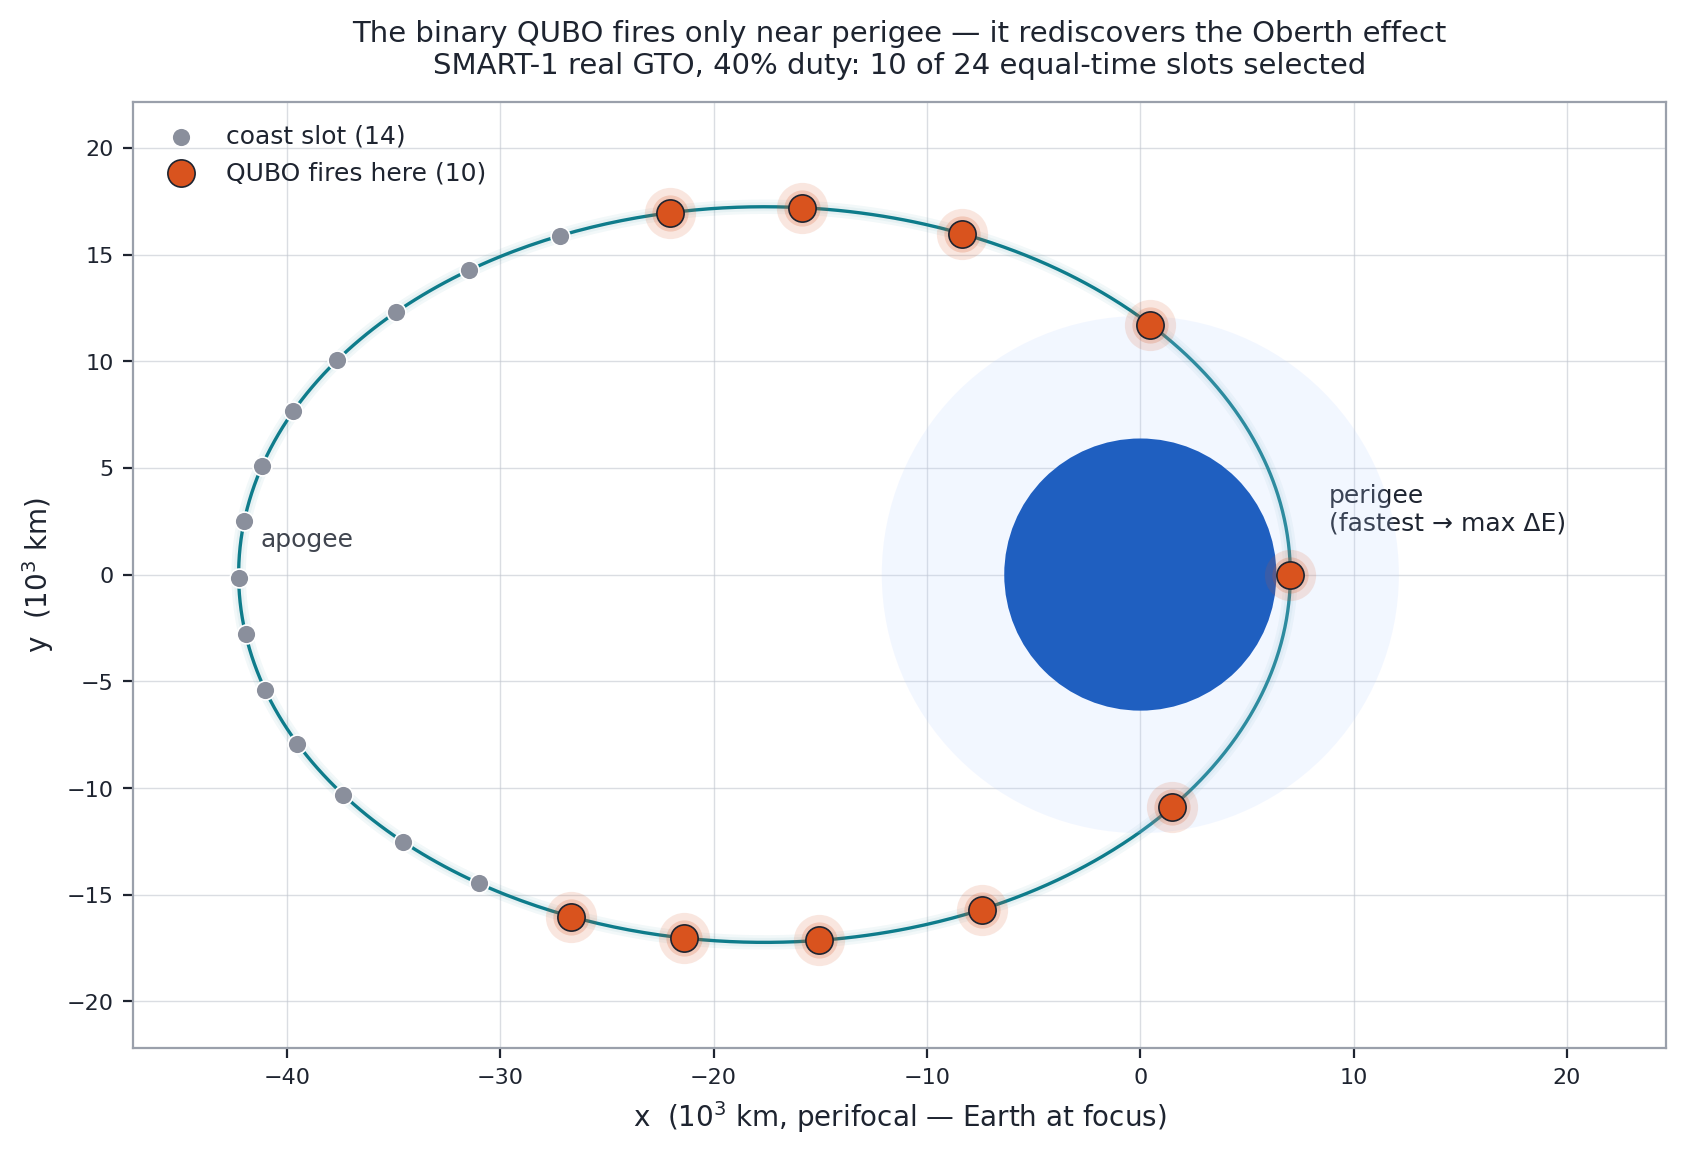

Source data for this figure (header and first rows):
slot, true_anomaly_deg, speed_kms, energy_gain_J_per_kg, qubo_fires
0, 0.000, 9.859, 3.589, 1
1, 87.73, 7.195, 2.534, 1
2, 117.6, 5.293, 1.945, 1
3, 132.7, 4.234, 1.587, 1
4, 142.4, 3.535, 1.337, 1
5, 149.7, 3.025, 1.148, 0
6, 155.6, 2.632, 0.9987, 0
7, 160.6, 2.322, 0.8786, 0
8, 165, 2.076, 0.7827, 0
9, 169.1, 1.887, 0.7087, 0
10, 172.9, 1.752, 0.6565, 0
11, 176.6, 1.672, 0.6270, 0
12, 180.2, 1.647, 0.6210, 0
13, 183.8, 1.678, 0.6388, 0
14, 187.5, 1.765, 0.6800, 0
15, 191.3, 1.906, 0.7439, 0
16, 195.4, 2.101, 0.8304, 0
17, 199.9, 2.353, 0.9414, 0
18, 205, 2.672, 1.082, 0
19, 211, 3.075, 1.262, 1
20, 218.5, 3.602, 1.502, 1
21, 228.7, 4.329, 1.852, 1
22, 244.7, 5.45, 2.439, 1
23, 277.8, 7.505, 3.448, 1
